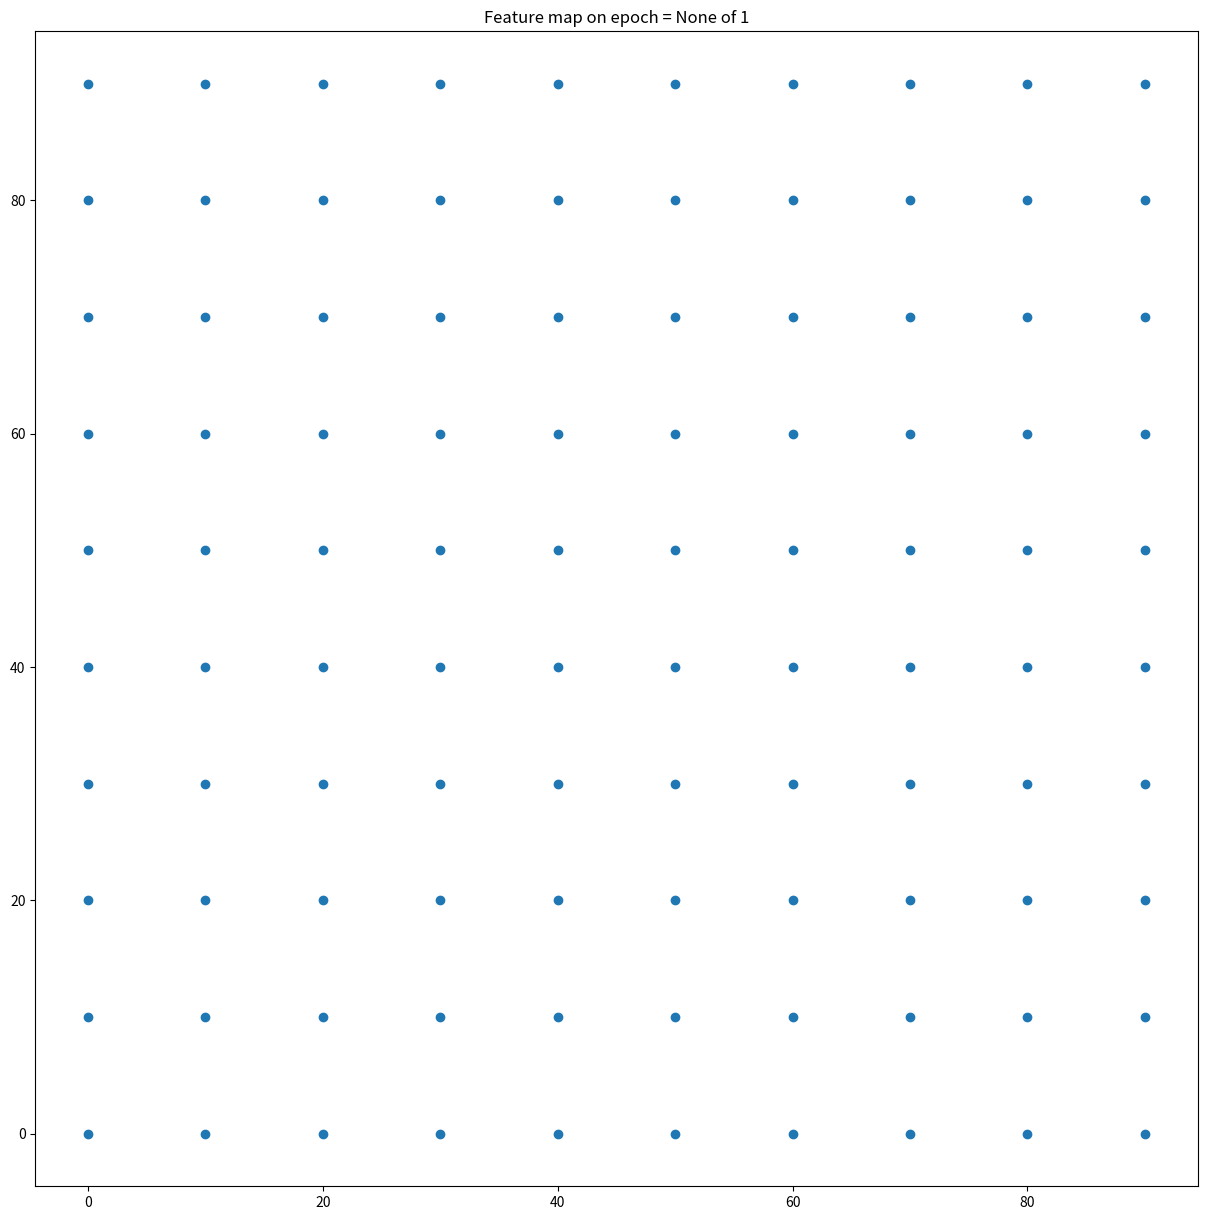

Here is the Python script that generated this plot:
# @Author: shounak.ray
# @Date:   2022-06-28T09:44:02-07:00
# @Last modified by:   shounak.ray
# @Last modified time: 2022-06-28T12:09:38-07:00

import matplotlib.pyplot as plt
import math
import numpy as np
import itertools


def _soft_sanitation(variable, msg='Cannot complete operation; requires previous step.'):
    if variable is None:
        print(msg)
        return


class SOM:
    def __init__(self, neurons, learning_rate, epochs, **kwargs):
        self.neurons = neurons
        self.learning_rate = learning_rate
        self.epochs = epochs
        self._node_min_value = kwargs.get('NODE_MIN_VALUE', 0)
        self._node_max_value = kwargs.get('NODE_MAX_VALUE', 100)
        self._weight_min = kwargs.get('NODE_WEIGHT_MIN', 0)
        self._weight_max = kwargs.get('NODE_WEIGHT_MAX', 1)

        self.curr_epoch = None

    def create_feature_map(self, num_features):
        self.num_features = num_features
        _single_dim_length = math.ceil(np.sqrt(self.neurons))
        self.adj_neurons = _single_dim_length * _single_dim_length
        print(f"> Initializing {self.adj_neurons} neurons in the feature map...")
        _node_stepsize = (self._node_max_value - self._node_min_value) / _single_dim_length
        _all_r, _all_c = np.array([np.arange(self._node_min_value, self._node_max_value, _node_stepsize)] * 2)

        def _random_weight_vector():
            return np.array([np.random.uniform(self._weight_min, self._weight_max) for _ in range(num_features)])

        def _get_all_neurons(_all_r, _all_c):
            oned_list = np.array([Neuron(_random_weight_vector(), coordinate)
                                  for coordinate in itertools.product(_all_r, _all_c)])
            matrix_neurons = np.flipud(np.reshape(np.reshape(oned_list, (-1, _single_dim_length)),
                                                  (-1, _single_dim_length)))[::-1, ::-1].T
            return matrix_neurons

        self.neuronal_data = _get_all_neurons(_all_r, _all_c)
        print("> Feature map initialized.\n")

    def plot_neurons(self):
        def _coordinates_from_neurons(_neuronal_data):
            res = np.vectorize(lambda n: n.coordinates)(_neuronal_data)
            crd_matrix = np.array([list(zip(pair[0], pair[1])) for pair in list(zip(res[0], res[1]))])
            flat_crds = list(itertools.chain(*crd_matrix))
            return flat_crds
        _soft_sanitation(self.neuronal_data, msg='Create the feature map first before trying to plot the neurons.')
        plt.figure(figsize=(15, 15))
        plt.title(f"Feature map on epoch = {self.curr_epoch} of {self.epochs}")
        plt.scatter(*zip(*_coordinates_from_neurons(self.neuronal_data)))
        plt.show()


class Neuron:
    def __init__(self, weight_vector, coordinates):
        self.weight_vector = weight_vector
        self.coordinates = coordinates


S = SOM(100, 1, 1)
S.create_feature_map(8)
S.plot_neurons()

# EOF
